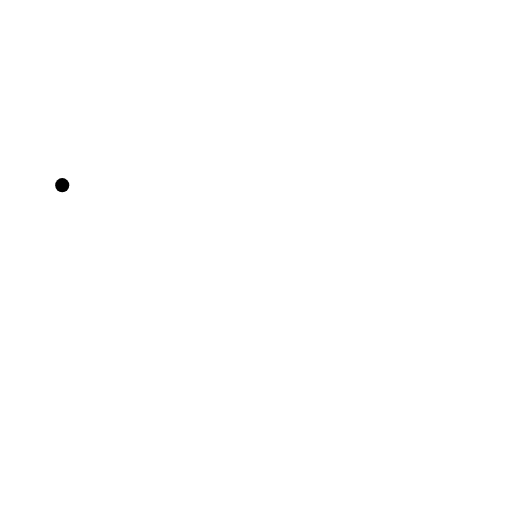
t = 0.00 s
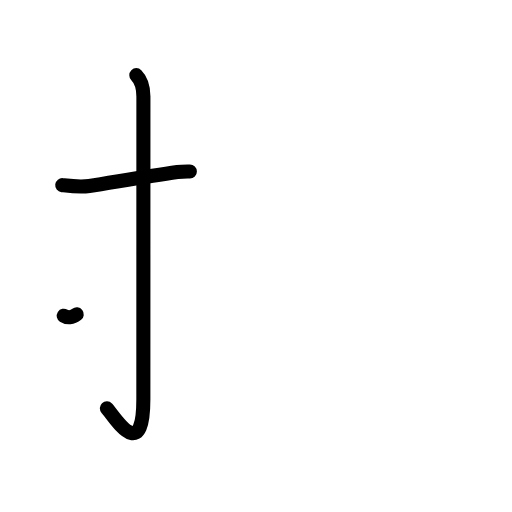
t = 2.40 s
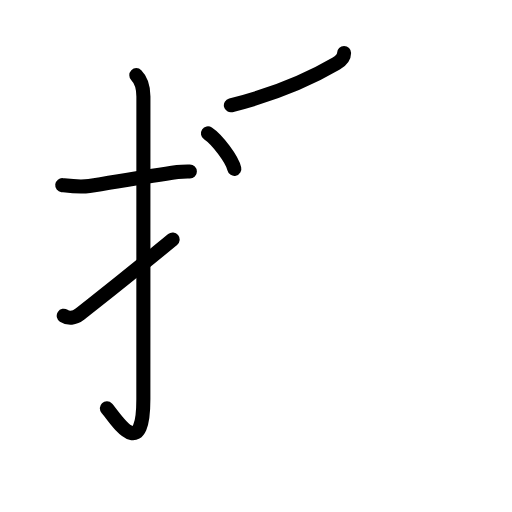
t = 4.80 s
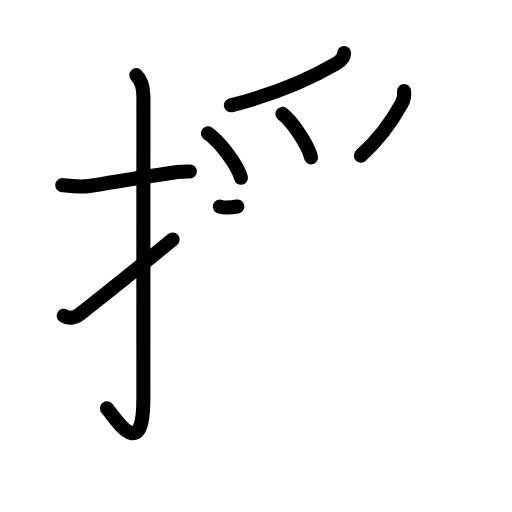
t = 7.20 s
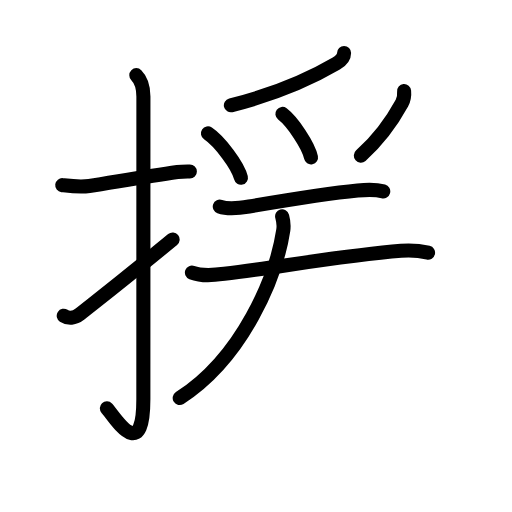
t = 9.60 s
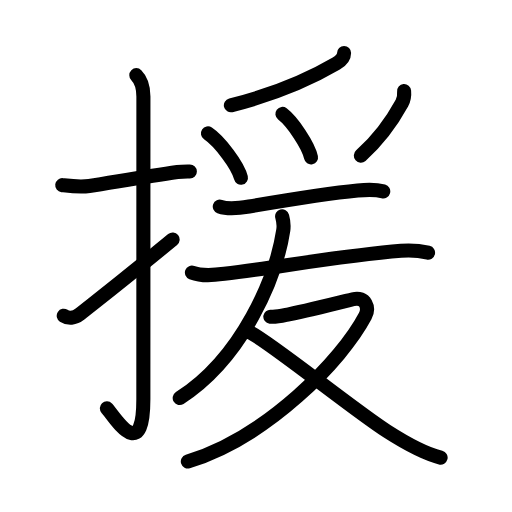
t = 12.00 s

The animated SVG that drew these frames (rendered in a browser with its animation timeline set to each time). Animation: 39 SMIL elements (animate=39); one cycle of 12.00 s.

<?xml version="1.0" encoding="UTF-8"?>
<!--
AniKanjiVG is licensed by CC-BY-SA Paul C. Sommerhoff (https://bitbucket.org/sommerhoff/anikanjivg).
AniKanjiVG uses KanjiVG which is licensed by CC-BY-SA Ulrich Apel (http://kanjivg.tagaini.net).
See also http://creativecommons.org/licenses/by-sa/3.0/
-->
<svg xmlns:kvg='http://kanjivg.tagaini.net' xmlns='http://www.w3.org/2000/svg' width='109' height='109' viewBox='0 0 109 109' style='fill:none;stroke:#000000;stroke-width:3;stroke-linecap:round;stroke-linejoin:round;' id="kvg:kanji_063f4"><g id="kvg:063f4" kvg:element="援"><g id="kvg:063f4-g1" kvg:element="扌" kvg:variant="true" kvg:original="手" kvg:position="left" kvg:radical="general"><path id="kvg:063f4-s1" kvg:type="㇐" d="M13.25,39.42c1.94,0.23,3.76,0.48,5.75,0.18c4.67-0.71,11.8-2.01,18.77-2.99c0.88-0.12,1.73-0.1,2.65-0.1"><animate attributeName="d" begin="0.0s" dur="0.3333333333333333s" from="M13.25,39.42C13.25,39.42,13.25,39.42,13.25,39.42" to="M13.25,39.42c1.94,0.23,3.76,0.48,5.75,0.18" />
<animate attributeName="d" begin="0.3333333333333333s" dur="0.3333333333333333s" from="M13.25,39.42c1.94,0.23,3.76,0.48,5.75,0.18c0,0,0,0,0,0,0" to="M13.25,39.42c1.94,0.23,3.76,0.48,5.75,0.18c4.67-0.71,11.8-2.01,18.77-2.99" />
<animate attributeName="d" begin="0.6666666666666666s" dur="0.3333333333333333s" from="M13.25,39.42c1.94,0.23,3.76,0.48,5.75,0.18c4.67-0.71,11.8-2.01,18.77-2.99c0,0,0,0,0,0,0" to="M13.25,39.42c1.94,0.23,3.76,0.48,5.75,0.18c4.67-0.71,11.8-2.01,18.77-2.99c0.88-0.12,1.73-0.1,2.65-0.1" />
</path>
<path id="kvg:063f4-s2" kvg:type="㇚" d="M29.02,16c0.93,0.93,1.51,2.5,1.51,4.52c0,15.23-0.01,52.96-0.01,64.4c0,14.25-6.32,3.53-7.77,2"><animate attributeName="d" begin="1.0s" dur="0.3333333333333333s" from="M29.02,16C29.02,16,29.02,16,29.02,16" to="M29.02,16c0.93,0.93,1.51,2.5,1.51,4.52" />
<animate attributeName="d" begin="1.3333333333333333s" dur="0.3333333333333333s" from="M29.02,16c0.93,0.93,1.51,2.5,1.51,4.52c0,0,0,0,0,0,0" to="M29.02,16c0.93,0.93,1.51,2.5,1.51,4.52c0,15.23-0.01,52.96-0.01,64.4" />
<animate attributeName="d" begin="1.6666666666666665s" dur="0.3333333333333333s" from="M29.02,16c0.93,0.93,1.51,2.5,1.51,4.52c0,15.23-0.01,52.96-0.01,64.4c0,0,0,0,0,0,0" to="M29.02,16c0.93,0.93,1.51,2.5,1.51,4.52c0,15.23-0.01,52.96-0.01,64.4c0,14.25-6.32,3.53-7.77,2" />
<animate attributeName="d" begin="0s" dur="1.0s" from="M-100,-100" to="M-100,-100" />
</path>
<path id="kvg:063f4-s3" kvg:type="㇀" d="M13.57,67.22c0.97,0.63,2.27,0.58,3.46-0.37C21.25,63.5,25.5,60.25,36.75,51"><animate attributeName="d" begin="2.0s" dur="0.5s" from="M13.57,67.22C13.57,67.22,13.57,67.22,13.57,67.22" to="M13.57,67.22c0.97,0.63,2.27,0.58,3.46-0.37" />
<animate attributeName="d" begin="2.5s" dur="0.5s" from="M13.57,67.22c0.97,0.63,2.27,0.58,3.46-0.37c0,0,0,0,0,0,0" to="M13.57,67.22c0.97,0.63,2.27,0.58,3.46-0.37C21.25,63.5,25.5,60.25,36.75,51" />
<animate attributeName="d" begin="0s" dur="2.0s" from="M-100,-100" to="M-100,-100" />
</path>
</g>
<g id="kvg:063f4-g2" kvg:element="爰" kvg:variant="true" kvg:position="right" kvg:phon="爰V"><g id="kvg:063f4-g3" kvg:element="⺤" kvg:variant="true" kvg:original="爪" kvg:position="top"><path id="kvg:063f4-s4" kvg:type="㇒" d="M73.25,11.29c0,1.16-0.77,1.71-1.66,2.23c-3.73,2.19-11.65,6.18-22.44,8.9"><animate attributeName="d" begin="3.0s" dur="0.5s" from="M73.25,11.29C73.25,11.29,73.25,11.29,73.25,11.29" to="M73.25,11.29c0,1.16-0.77,1.71-1.66,2.23" />
<animate attributeName="d" begin="3.5s" dur="0.5s" from="M73.25,11.29c0,1.16-0.77,1.71-1.66,2.23c0,0,0,0,0,0,0" to="M73.25,11.29c0,1.16-0.77,1.71-1.66,2.23c-3.73,2.19-11.65,6.18-22.44,8.9" />
<animate attributeName="d" begin="0s" dur="3.0s" from="M-100,-100" to="M-100,-100" />
</path>
<path id="kvg:063f4-s5" kvg:type="㇔" d="M44.27,28.4c2.48,1.66,6.4,6.84,7.02,9.43"><animate attributeName="d" begin="4.0s" dur="1.0s" from="M44.27,28.4C44.27,28.4,44.27,28.4,44.27,28.4" to="M44.27,28.4c2.48,1.66,6.4,6.84,7.02,9.43" />
<animate attributeName="d" begin="0s" dur="4.0s" from="M-100,-100" to="M-100,-100" />
</path>
<path id="kvg:063f4-s6" kvg:type="㇔" d="M60.12,24.25c2.15,1.63,5.55,6.71,6.09,9.25"><animate attributeName="d" begin="5.0s" dur="1.0s" from="M60.12,24.25C60.12,24.25,60.12,24.25,60.12,24.25" to="M60.12,24.25c2.15,1.63,5.55,6.71,6.09,9.25" />
<animate attributeName="d" begin="0s" dur="5.0s" from="M-100,-100" to="M-100,-100" />
</path>
<path id="kvg:063f4-s7" kvg:type="㇒" d="M86.03,19.39c0.08,0.9-0.04,1.78-0.47,2.57c-1.8,3.29-4.38,7.29-8.74,11.17"><animate attributeName="d" begin="6.0s" dur="0.5s" from="M86.03,19.39C86.03,19.39,86.03,19.39,86.03,19.39" to="M86.03,19.39c0.08,0.9-0.04,1.78-0.47,2.57" />
<animate attributeName="d" begin="6.5s" dur="0.5s" from="M86.03,19.39c0.08,0.9-0.04,1.78-0.47,2.57c0,0,0,0,0,0,0" to="M86.03,19.39c0.08,0.9-0.04,1.78-0.47,2.57c-1.8,3.29-4.38,7.29-8.74,11.17" />
<animate attributeName="d" begin="0s" dur="6.0s" from="M-100,-100" to="M-100,-100" />
</path>
</g>
<g id="kvg:063f4-g4" kvg:position="bottom"><path id="kvg:063f4-s8" kvg:type="㇐" d="M46.79,43.97c1.84,0.66,4.48,0.29,6.23-0.01c7.86-1.33,16.91-2.8,23.12-3.4c1.81-0.18,3.7-0.29,5.45,0.18"><animate attributeName="d" begin="7.0s" dur="0.3333333333333333s" from="M46.79,43.97C46.79,43.97,46.79,43.97,46.79,43.97" to="M46.79,43.97c1.84,0.66,4.48,0.29,6.23-0.01" />
<animate attributeName="d" begin="7.333333333333333s" dur="0.3333333333333333s" from="M46.79,43.97c1.84,0.66,4.48,0.29,6.23-0.01c0,0,0,0,0,0,0" to="M46.79,43.97c1.84,0.66,4.48,0.29,6.23-0.01c7.86-1.33,16.91-2.8,23.12-3.4" />
<animate attributeName="d" begin="7.666666666666667s" dur="0.3333333333333333s" from="M46.79,43.97c1.84,0.66,4.48,0.29,6.23-0.01c7.86-1.33,16.91-2.8,23.12-3.4c0,0,0,0,0,0,0" to="M46.79,43.97c1.84,0.66,4.48,0.29,6.23-0.01c7.86-1.33,16.91-2.8,23.12-3.4c1.81-0.18,3.7-0.29,5.45,0.18" />
<animate attributeName="d" begin="0s" dur="7.0s" from="M-100,-100" to="M-100,-100" />
</path>
<g id="kvg:063f4-g5" kvg:element="友"><path id="kvg:063f4-s9" kvg:type="㇐" d="M40.86,58.03c2.19,0.84,4.64,0.56,6.89,0.27C61,56.59,73.7,54.36,85.38,53.4c2-0.16,3.8-0.05,5.75,0.4"><animate attributeName="d" begin="8.0s" dur="0.3333333333333333s" from="M40.86,58.03C40.86,58.03,40.86,58.03,40.86,58.03" to="M40.86,58.03c2.19,0.84,4.64,0.56,6.89,0.27" />
<animate attributeName="d" begin="8.333333333333334s" dur="0.3333333333333333s" from="M40.86,58.03c2.19,0.84,4.64,0.56,6.89,0.27c0,0,0,0,0,0,0" to="M40.86,58.03c2.19,0.84,4.64,0.56,6.89,0.27C61,56.59,73.7,54.36,85.38,53.4" />
<animate attributeName="d" begin="8.666666666666666s" dur="0.3333333333333333s" from="M40.86,58.03c2.19,0.84,4.64,0.56,6.89,0.27C61,56.59,73.7,54.36,85.38,53.4c0,0,0,0,0,0,0" to="M40.86,58.03c2.19,0.84,4.64,0.56,6.89,0.27C61,56.59,73.7,54.36,85.38,53.4c2-0.16,3.8-0.05,5.75,0.4" />
<animate attributeName="d" begin="0s" dur="8.0s" from="M-100,-100" to="M-100,-100" />
</path>
<path id="kvg:063f4-s10" kvg:type="㇒" d="M60.06,46.04c0.21,0.76,0.45,1.58,0.25,2.95c-1.54,10.07-8.68,27.14-22.05,35.75"><animate attributeName="d" begin="9.0s" dur="0.5s" from="M60.06,46.04C60.06,46.04,60.06,46.04,60.06,46.04" to="M60.06,46.04c0.21,0.76,0.45,1.58,0.25,2.95" />
<animate attributeName="d" begin="9.5s" dur="0.5s" from="M60.06,46.04c0.21,0.76,0.45,1.58,0.25,2.95c0,0,0,0,0,0,0" to="M60.06,46.04c0.21,0.76,0.45,1.58,0.25,2.95c-1.54,10.07-8.68,27.14-22.05,35.75" />
<animate attributeName="d" begin="0s" dur="9.0s" from="M-100,-100" to="M-100,-100" />
</path>
<g id="kvg:063f4-g6" kvg:element="又"><path id="kvg:063f4-s11" kvg:type="㇇" d="M57.55,67.42c1.25,0.15,2.72-0.25,3.94-0.5c4.64-0.94,9.9-2.28,13.65-3.21c2.71-0.68,3.53,1.84,2.61,3.58c-4.99,9.46-20.81,25.77-37.76,30.96"><animate attributeName="d" begin="10.0s" dur="0.25s" from="M57.55,67.42C57.55,67.42,57.55,67.42,57.55,67.42" to="M57.55,67.42c1.25,0.15,2.72-0.25,3.94-0.5" />
<animate attributeName="d" begin="10.25s" dur="0.25s" from="M57.55,67.42c1.25,0.15,2.72-0.25,3.94-0.5c0,0,0,0,0,0,0" to="M57.55,67.42c1.25,0.15,2.72-0.25,3.94-0.5c4.64-0.94,9.9-2.28,13.65-3.21" />
<animate attributeName="d" begin="10.5s" dur="0.25s" from="M57.55,67.42c1.25,0.15,2.72-0.25,3.94-0.5c4.64-0.94,9.9-2.28,13.65-3.21c0,0,0,0,0,0,0" to="M57.55,67.42c1.25,0.15,2.72-0.25,3.94-0.5c4.64-0.94,9.9-2.28,13.65-3.21c2.71-0.68,3.53,1.84,2.61,3.58" />
<animate attributeName="d" begin="10.75s" dur="0.25s" from="M57.55,67.42c1.25,0.15,2.72-0.25,3.94-0.5c4.64-0.94,9.9-2.28,13.65-3.21c2.71-0.68,3.53,1.84,2.61,3.58c0,0,0,0,0,0,0" to="M57.55,67.42c1.25,0.15,2.72-0.25,3.94-0.5c4.64-0.94,9.9-2.28,13.65-3.21c2.71-0.68,3.53,1.84,2.61,3.58c-4.99,9.46-20.81,25.77-37.76,30.96" />
<animate attributeName="d" begin="0s" dur="10.0s" from="M-100,-100" to="M-100,-100" />
</path>
<path id="kvg:063f4-s12" kvg:type="㇏" d="M53.15,70.75c3.73,1.62,21.97,16.39,29.21,21.04c5.39,3.46,8.77,4.96,11.44,5.63"><animate attributeName="d" begin="11.0s" dur="0.5s" from="M53.15,70.75C53.15,70.75,53.15,70.75,53.15,70.75" to="M53.15,70.75c3.73,1.62,21.97,16.39,29.21,21.04" />
<animate attributeName="d" begin="11.5s" dur="0.5s" from="M53.15,70.75c3.73,1.62,21.97,16.39,29.21,21.04c0,0,0,0,0,0,0" to="M53.15,70.75c3.73,1.62,21.97,16.39,29.21,21.04c5.39,3.46,8.77,4.96,11.44,5.63" />
<animate attributeName="d" begin="0s" dur="11.0s" from="M-100,-100" to="M-100,-100" />
</path>
</g>
</g>
</g>
</g>
</g>
</svg>
